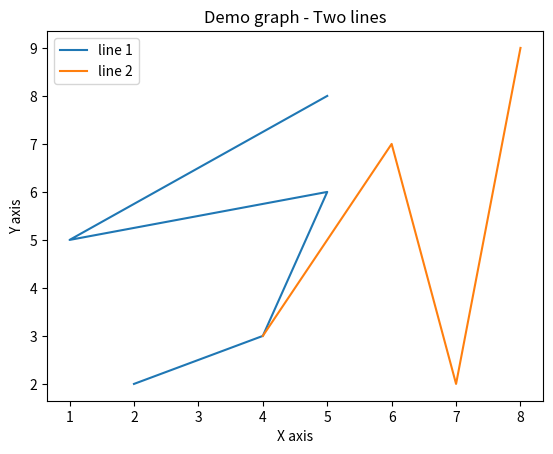

Reproduce this figure in Python.
# graph plotter project
# installing matplotlib

import matplotlib.pyplot as plt

x = [2, 4, 5, 1, 5]
y = [2, 3, 6, 5, 8]

plt.plot(x, y, label = 'line 1')

x2 = [4, 6, 7, 8]
y2= [3, 7, 2, 9]

plt.plot(x2, y2, label ='line 2')

plt.xlabel('X axis')

plt.ylabel('Y axis')

plt.title('Demo graph - Two lines')

plt.legend()

plt.show()